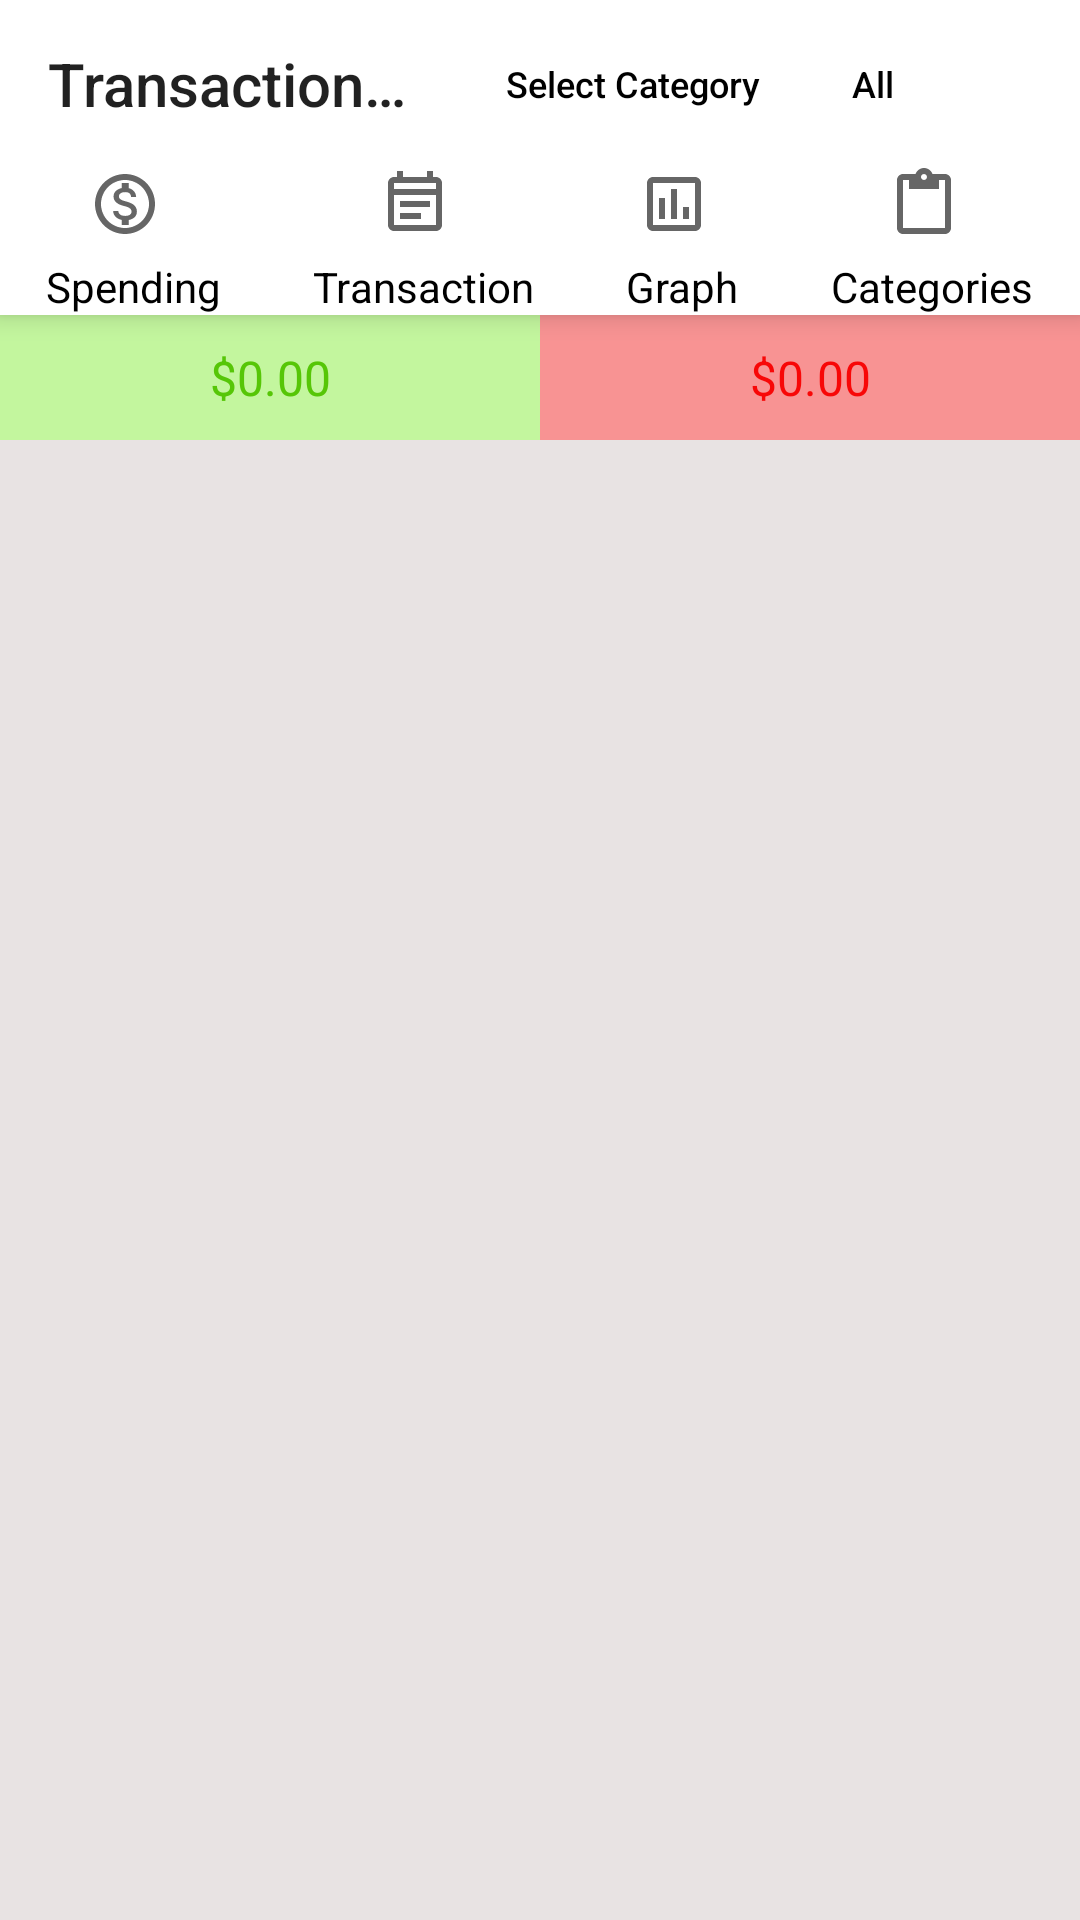

Android layout source for this screen:
<!-- AndroidManifest.xml: application theme Theme.AppCompat.DayNight.NoActionBar -->
<!-- res/layout/activity_transaction_info.xml -->
<?xml version="1.0" encoding="utf-8"?>
<androidx.constraintlayout.widget.ConstraintLayout xmlns:android="http://schemas.android.com/apk/res/android"
    xmlns:app="http://schemas.android.com/apk/res-auto"
    xmlns:tools="http://schemas.android.com/tools"
    android:layout_width="match_parent"
    android:layout_height="match_parent"
    android:background="#FAE0D8"
    tools:context=".transactionInfo">

    <Toolbar
        android:id="@+id/toolbar"
 android:elevation="5dp"
        android:layout_width="match_parent"
        android:layout_height="wrap_content"
        android:title="Transaction                      "
        android:background="@color/white"
        app:layout_constraintEnd_toEndOf="parent"
        app:layout_constraintHorizontal_bias="0.0"
        app:layout_constraintStart_toStartOf="parent"
        app:layout_constraintTop_toTopOf="parent">

           <Button
                android:id="@+id/category"
                android:layout_width="90dp"
                android:layout_height="wrap_content"
                android:background="@android:color/transparent"
                android:textSize="12dp"
               android:textAllCaps="false"

                android:text="Select Category"
                android:textColor="@color/black" />

         <Button
                android:id="@+id/all"
                android:layout_width="70dp"
                android:layout_height="wrap_content"
                android:background="@android:color/transparent"
                android:textSize="12dp"
               android:textAllCaps="false"
                android:text="All"
                android:textColor="@color/black" />


        <ImageButton
                android:id="@+id/delete_image"
                android:layout_width="30dp"
                android:layout_height="30dp"
                android:background="@color/white"
                app:layout_constraintBottom_toBottomOf="@+id/toolbar"
                app:layout_constraintEnd_toEndOf="@id/action_add"
                app:layout_constraintTop_toTopOf="parent"
                app:srcCompat="@drawable/ic_baseline_delete_24" />


    </Toolbar>

    <TableLayout
        android:id="@+id/tableLayout"
         android:elevation="5dp"
        android:background="@color/white"
        android:layout_width="match_parent"
        android:layout_height="wrap_content"
        app:layout_constraintEnd_toEndOf="parent"
        app:layout_constraintHorizontal_bias="0.0"
        app:layout_constraintStart_toStartOf="parent"
        app:layout_constraintTop_toBottomOf="@+id/toolbar">

        <TableRow
            android:layout_width="match_parent"
            android:layout_height="wrap_content">


            <ImageButton
                android:id="@+id/spendingButtonTransaction"
                android:layout_width="wrap_content"
                android:layout_height="match_parent"
                android:layout_weight="1"

                android:background="@android:color/transparent"
                android:src="@drawable/ic_outline_monetization_on_24"
                android:textColor="@color/black" />

            <ImageButton
                android:id="@+id/transactionButton"
                android:layout_width="wrap_content"
                android:layout_height="match_parent"
                android:layout_weight="1"
                android:background="@android:color/transparent"
                android:src="@drawable/ic_outline_event_note_24"
                android:textColor="@color/black" />

            <ImageButton
                android:id="@+id/graphButton"
                android:layout_width="wrap_content"
                android:layout_height="match_parent"
                android:layout_weight="1"
                android:background="@android:color/transparent"
                android:src="@drawable/ic_outline_insert_chart_24"
                android:textColor="@color/black" />

            <ImageButton
                android:id="@+id/categoriesButton"
                android:layout_width="wrap_content"
                android:layout_height="match_parent"
                android:layout_weight="1"
                android:background="@android:color/transparent"
                android:src="@drawable/ic_outline_content_paste_24"
                android:textColor="@color/black" />

        </TableRow>

        <TableRow
            android:id="@+id/textView_row"
            android:layout_width="match_parent"
            android:layout_height="wrap_content">

            <TextView
                android:id="@+id/spending"
                android:layout_width="wrap_content"
                android:layout_height="match_parent"
                android:layout_weight="1"
                android:gravity="center"
                android:text="@string/spending"
                android:textAllCaps="false"
                android:textColor="@color/black" />

            <TextView
                android:id="@+id/transaction"
                android:layout_width="wrap_content"
                android:layout_height="match_parent"
                android:layout_weight="1"
                android:gravity="center"
                android:text="Transaction"
                android:textAllCaps="false"
                android:textColor="@color/black" />

            <TextView
                android:id="@+id/graph"
                android:layout_width="wrap_content"
                android:layout_height="match_parent"
                android:layout_weight="1"
                android:gravity="center"
                android:text="@string/graph"
                android:textAllCaps="false"
                android:textColor="@color/black" />

            <TextView
                android:id="@+id/categories"
                android:layout_width="wrap_content"
                android:layout_height="match_parent"
                android:layout_weight="1"
                android:gravity="center"
                android:text="@string/categories"
                android:textAllCaps="false"
                android:textColor="@color/black" />
        </TableRow>
    </TableLayout>


    <LinearLayout
        android:id="@+id/linearLayout"
        android:layout_width="match_parent"
        android:layout_height="wrap_content"
        app:layout_constraintEnd_toEndOf="parent"
        app:layout_constraintStart_toStartOf="parent"
        app:layout_constraintTop_toBottomOf="@+id/tableLayout">

        <TextView
            android:id="@+id/incomeTransactionRow"
            android:layout_width="match_parent"
            android:layout_height="match_parent"
            android:layout_weight="1"
            android:background="#C3F69E"
            android:gravity="center"
            android:padding="10dp"
            android:text="$0.00"
            android:textColor="@color/dark_green"
            android:textSize="16dp" />

        <TextView
            android:id="@+id/expenseTransactionRow"
            android:layout_width="match_parent"
            android:layout_height="match_parent"
            android:layout_weight="1"
            android:background="#F89393"
            android:ems="10"
            android:gravity="center"
            android:inputType="textPersonName"
            android:text="$0.00"
            android:textColor="@color/dark_red"
            android:textSize="16dp" />
    </LinearLayout>

    <androidx.recyclerview.widget.RecyclerView
        android:id="@+id/transactionRecyclerView"
        android:layout_width="match_parent"
        android:layout_height="0dp"
        android:background="#E8E3E3"
        app:layout_constraintBottom_toBottomOf="parent"
        app:layout_constraintEnd_toEndOf="parent"
        app:layout_constraintStart_toStartOf="parent"
        app:layout_constraintTop_toBottomOf="@+id/linearLayout" />
</androidx.constraintlayout.widget.ConstraintLayout>
<!-- resources referenced by this layout -->
<resources>
  <color name="black">#FF000000</color>
  <color name="dark_green">#FF56C607</color>
  <color name="dark_red">#FFF80707</color>
  <color name="white">#FFFFFFFF</color>
  <!-- drawable ic_outline_content_paste_24 (drawable) -->
  <vector xmlns:android="http://schemas.android.com/apk/res/android"
      android:width="30dp"
      android:height="30dp"
      android:viewportWidth="30"
      android:viewportHeight="30"
      android:tint="?attr/colorControlNormal">
    <path
        android:fillColor="@android:color/black"
        android:pathData="M19,2h-4.18C14.4,0.84 13.3,0 12,0S9.6,0.84 9.18,2L5,2c-1.1,0 -2,0.9 -2,2v16c0,1.1 0.9,2 2,2h14c1.1,0 2,-0.9 2,-2L21,4c0,-1.1 -0.9,-2 -2,-2zM12,2c0.55,0 1,0.45 1,1s-0.45,1 -1,1 -1,-0.45 -1,-1 0.45,-1 1,-1zM19,20L5,20L5,4h2v3h10L17,4h2v16z"/>
  </vector>
  <!-- drawable ic_outline_event_note_24 (drawable) -->
  <vector xmlns:android="http://schemas.android.com/apk/res/android"
      android:width="30dp"
      android:height="30dp"
      android:viewportWidth="30"
      android:viewportHeight="30"
      android:tint="?attr/colorControlNormal">
    <path
        android:fillColor="@android:color/black"
        android:pathData="M19,3h-1L18,1h-2v2L8,3L8,1L6,1v2L5,3c-1.1,0 -2,0.9 -2,2v14c0,1.1 0.9,2 2,2h14c1.1,0 2,-0.9 2,-2L21,5c0,-1.1 -0.9,-2 -2,-2zM19,19L5,19L5,9h14v10zM5,7L5,5h14v2L5,7zM7,11h10v2L7,13zM7,15h7v2L7,17z"/>
  </vector>
  <!-- drawable ic_outline_insert_chart_24 (drawable) -->
  <vector xmlns:android="http://schemas.android.com/apk/res/android"
      android:width="30dp"
      android:height="30dp"
      android:viewportWidth="30"
      android:viewportHeight="30"
      android:tint="?attr/colorControlNormal">
    <path
        android:fillColor="@android:color/black"
        android:pathData="M19,3L5,3c-1.1,0 -2,0.9 -2,2v14c0,1.1 0.9,2 2,2h14c1.1,0 2,-0.9 2,-2L21,5c0,-1.1 -0.9,-2 -2,-2zM19,19L5,19L5,5h14v14zM7,10h2v7L7,17zM11,7h2v10h-2zM15,13h2v4h-2z"/>
  </vector>
  <!-- drawable ic_outline_monetization_on_24 (drawable) -->
  <vector xmlns:android="http://schemas.android.com/apk/res/android"
      android:width="30dp"
      android:height="30dp"
      android:viewportWidth="30"
      android:viewportHeight="30"
      android:tint="?attr/colorControlNormal">
    <path
        android:fillColor="@android:color/black"
        android:pathData="M12,2C6.48,2 2,6.48 2,12s4.48,10 10,10 10,-4.48 10,-10S17.52,2 12,2zM12,20c-4.41,0 -8,-3.59 -8,-8s3.59,-8 8,-8 8,3.59 8,8 -3.59,8 -8,8zM12.31,11.14c-1.77,-0.45 -2.34,-0.94 -2.34,-1.67 0,-0.84 0.79,-1.43 2.1,-1.43 1.38,0 1.9,0.66 1.94,1.64h1.71c-0.05,-1.34 -0.87,-2.57 -2.49,-2.97L13.23,5L10.9,5v1.69c-1.51,0.32 -2.72,1.3 -2.72,2.81 0,1.79 1.49,2.69 3.66,3.21 1.95,0.46 2.34,1.15 2.34,1.87 0,0.53 -0.39,1.39 -2.1,1.39 -1.6,0 -2.23,-0.72 -2.32,-1.64L8.04,14.33c0.1,1.7 1.36,2.66 2.86,2.97L10.9,19h2.34v-1.67c1.52,-0.29 2.72,-1.16 2.73,-2.77 -0.01,-2.2 -1.9,-2.96 -3.66,-3.42z"/>
  </vector>
  <string name="categories">Categories</string>
  <string name="graph">Graph</string>
  <string name="spending">Spending</string>
</resources>
